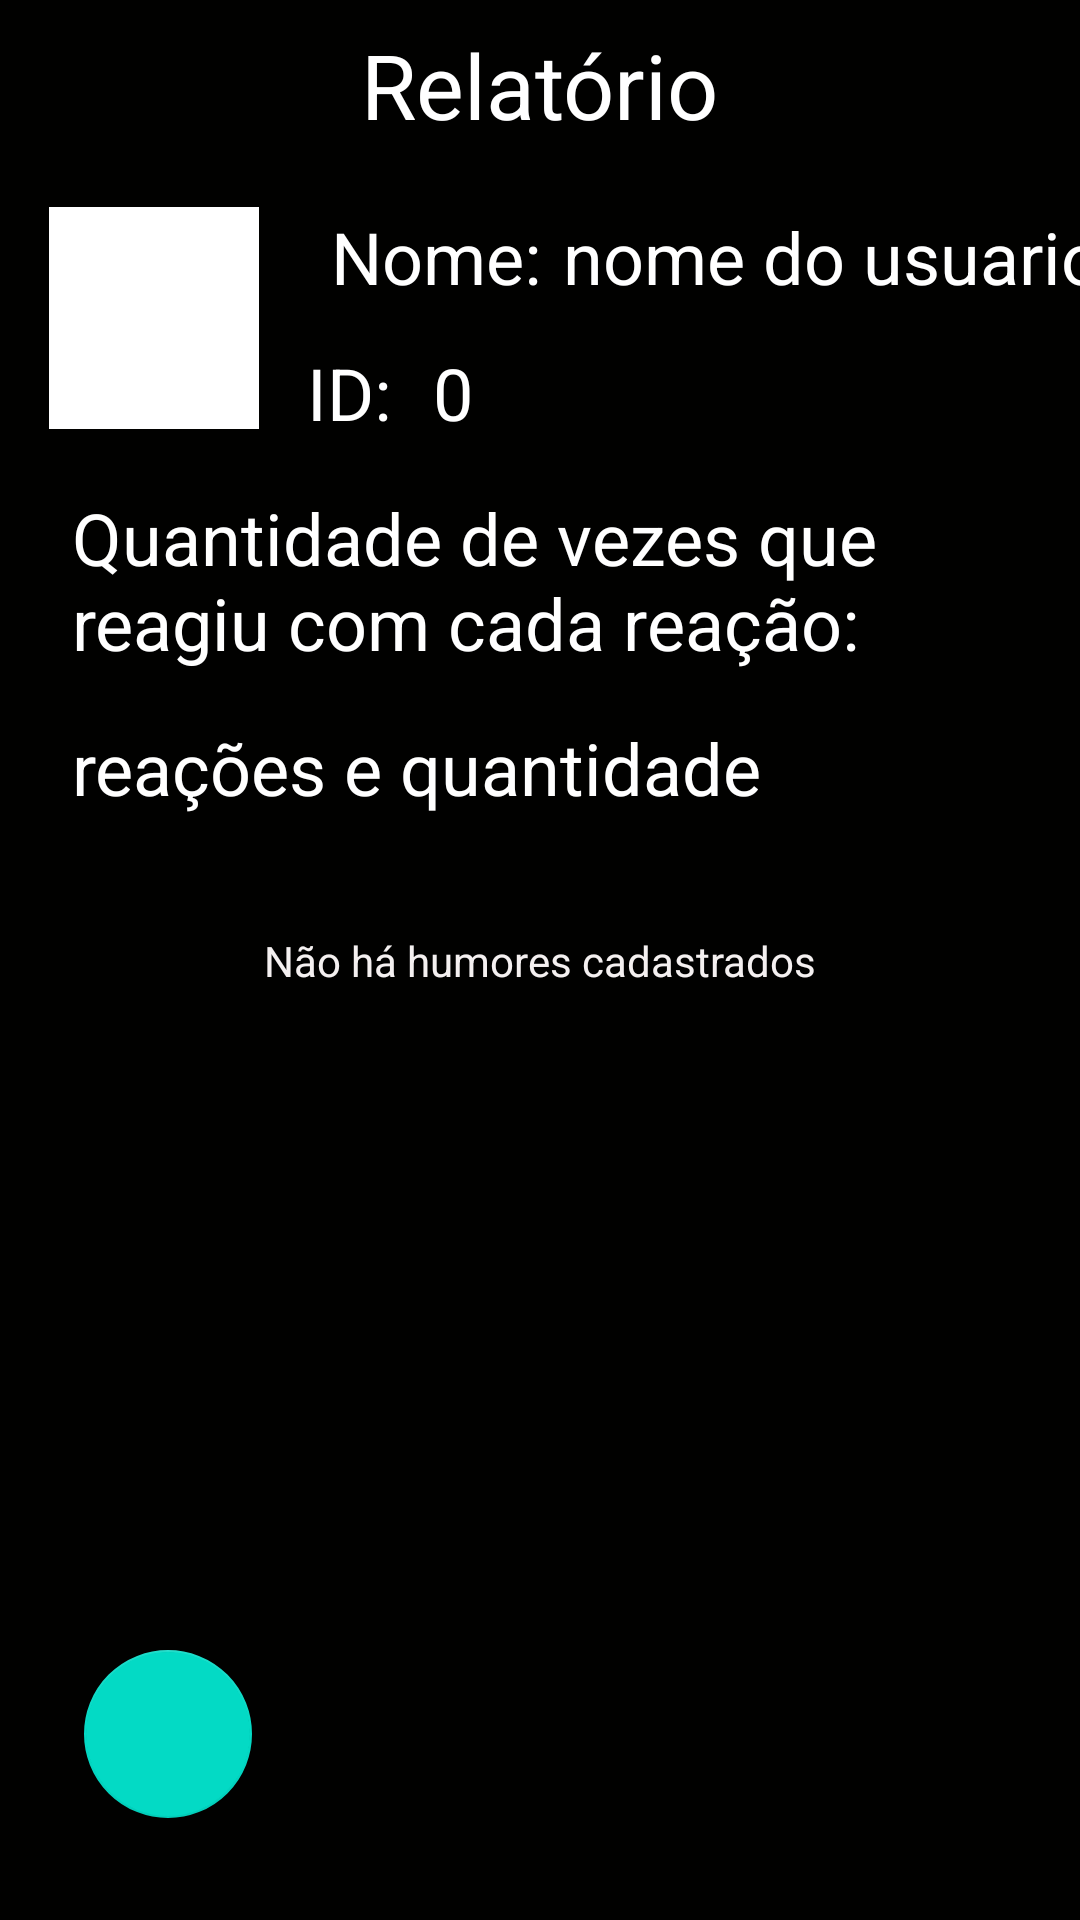

Write the Android layout XML for this screen, with the resource values it uses.
<!-- AndroidManifest.xml: application theme Theme.RuOKAdmin -->
<!-- res/layout/activity_main.xml -->
<?xml version="1.0" encoding="utf-8"?>
<androidx.constraintlayout.widget.ConstraintLayout xmlns:android="http://schemas.android.com/apk/res/android"
    xmlns:app="http://schemas.android.com/apk/res-auto"
    xmlns:tools="http://schemas.android.com/tools"
    android:layout_width="match_parent"
    android:layout_height="match_parent"
    android:background="#010100"
    tools:context=".MainActivity">


    <TextView
        android:id="@+id/textview_relatorio"
        android:layout_width="wrap_content"
        android:layout_height="wrap_content"
        android:layout_marginTop="8dp"
        android:text="Relatório"
        android:textColor="#FFFFFF"
        android:textSize="30sp"
        app:layout_constraintEnd_toEndOf="parent"
        app:layout_constraintStart_toStartOf="parent"
        app:layout_constraintTop_toTopOf="parent" />

    <ImageView
        android:id="@+id/imageView_felizFull"
        android:layout_width="70dp"
        android:layout_height="74dp"
        android:layout_marginStart="24dp"
        android:layout_marginTop="69dp"
        android:layout_marginEnd="24dp"
        android:background="#FFFFFF"
        android:backgroundTint="#FFFFFF"
        app:layout_constraintEnd_toStartOf="@+id/textview_id"
        app:layout_constraintStart_toStartOf="parent"
        app:layout_constraintTop_toTopOf="parent"
        app:srcCompat="@drawable/feliz_full" />

    <TextView
        android:id="@+id/textview_nome"
        android:layout_width="wrap_content"
        android:layout_height="wrap_content"
        android:layout_marginStart="24dp"
        android:layout_marginTop="21dp"
        android:text="Nome:"
        android:textColor="#FFFFFF"
        android:textSize="24sp"
        app:layout_constraintStart_toEndOf="@+id/imageView_felizFull"
        app:layout_constraintTop_toBottomOf="@+id/textview_relatorio" />

    <TextView
        android:id="@+id/textview_id"
        android:layout_width="wrap_content"
        android:layout_height="wrap_content"
        android:layout_marginTop="13dp"
        android:text="ID:"
        android:textColor="#FFFFFF"
        android:textColorHint="#FFFFFF"
        android:textSize="24sp"
        app:layout_constraintEnd_toEndOf="parent"
        app:layout_constraintHorizontal_bias="0.308"
        app:layout_constraintStart_toStartOf="parent"
        app:layout_constraintTop_toBottomOf="@+id/textview_nome" />

    <TextView
        android:id="@+id/textview_quantidade"
        android:layout_width="0dp"
        android:layout_height="wrap_content"
        android:layout_marginStart="24dp"
        android:layout_marginTop="16dp"
        android:layout_marginEnd="24dp"
        android:text="Quantidade de vezes que reagiu com cada reação:"
        android:textColor="#FFFFFF"
        android:textSize="24sp"
        app:layout_constraintEnd_toEndOf="parent"
        app:layout_constraintHorizontal_bias="0.0"
        app:layout_constraintStart_toStartOf="parent"
        app:layout_constraintTop_toBottomOf="@+id/textview_id" />

    <TextView
        android:id="@+id/textview_usuarioIdNumber"
        android:layout_width="wrap_content"
        android:layout_height="wrap_content"
        android:layout_marginStart="8dp"
        android:layout_marginTop="13dp"
        android:text="0"
        android:textColor="#FFFFFF"
        android:textColorHint="#FFFFFF"
        android:textSize="24sp"
        app:layout_constraintEnd_toEndOf="parent"
        app:layout_constraintHorizontal_bias="0.028"
        app:layout_constraintStart_toEndOf="@+id/textview_id"
        app:layout_constraintTop_toBottomOf="@+id/textview_nome" />

    <TextView
        android:id="@+id/textview_usuarioName"
        android:layout_width="wrap_content"
        android:layout_height="wrap_content"
        android:layout_marginStart="8dp"
        android:layout_marginTop="21dp"
        android:hint="nome do usuario"
        android:textColorHint="#FFFFFF"
        android:textSize="24sp"
        app:layout_constraintEnd_toEndOf="parent"
        app:layout_constraintHorizontal_bias="0.114"
        app:layout_constraintStart_toEndOf="@+id/textview_nome"
        app:layout_constraintTop_toBottomOf="@+id/textview_relatorio" />

    <TextView
        android:id="@+id/textview_usuarioReacaoQtde"
        android:layout_width="0dp"
        android:layout_height="wrap_content"
        android:layout_marginStart="24dp"
        android:layout_marginTop="16dp"
        android:layout_marginEnd="24dp"
        android:hint="reações e quantidade"
        android:textColorHint="#FFFFFF"
        android:textSize="24sp"
        app:layout_constraintEnd_toEndOf="parent"
        app:layout_constraintStart_toStartOf="parent"
        app:layout_constraintTop_toBottomOf="@+id/textview_quantidade" />

    <androidx.recyclerview.widget.RecyclerView
        android:id="@+id/recycler_humor"
        android:layout_width="326dp"
        android:layout_height="278dp"
        android:layout_marginTop="23dp"
        app:layout_constraintEnd_toEndOf="parent"
        app:layout_constraintStart_toStartOf="parent"
        app:layout_constraintTop_toBottomOf="@+id/textview_usuarioReacaoQtde"/>


    <TextView
        android:id="@+id/text_humor_not_found"
        android:layout_width="wrap_content"
        android:layout_height="wrap_content"
        android:text="Não há humores cadastrados"
        android:textColor="#F4F0F0"
        android:textColorHint="#EDE8E8"
        app:layout_constraintBottom_toBottomOf="parent"
        app:layout_constraintLeft_toLeftOf="parent"
        app:layout_constraintRight_toRightOf="parent"
        app:layout_constraintTop_toTopOf="parent" />

    <com.google.android.material.floatingactionbutton.FloatingActionButton
        android:id="@+id/fab_add_humor"
        android:layout_width="wrap_content"
        android:layout_height="wrap_content"
        android:layout_marginStart="28dp"
        android:layout_marginBottom="34dp"
        android:clickable="true"
        app:layout_constraintBottom_toBottomOf="parent"
        app:layout_constraintStart_toStartOf="parent"
        app:srcCompat="@drawable/feliz_full" />


</androidx.constraintlayout.widget.ConstraintLayout>
<!-- resources referenced by this layout -->
<resources>
  <style name="Theme.RuOKAdmin" parent="Theme.MaterialComponents.DayNight.DarkActionBar">
          
          <item name="colorPrimary">@color/purple_500</item>
          <item name="colorPrimaryVariant">@color/purple_700</item>
          <item name="colorOnPrimary">@color/white</item>
          
          <item name="colorSecondary">@color/teal_200</item>
          <item name="colorSecondaryVariant">@color/teal_700</item>
          <item name="colorOnSecondary">@color/black</item>
          
          <item name="android:statusBarColor" tools:targetApi="l">?attr/colorPrimaryVariant</item>
          
      </style>
  <color name="purple_500">#FF6200EE</color>
  <color name="purple_700">#FF3700B3</color>
  <color name="white">#FFFFFFFF</color>
  <color name="teal_200">#FF03DAC5</color>
  <color name="teal_700">#FF018786</color>
  <color name="black">#FF000000</color>
</resources>
